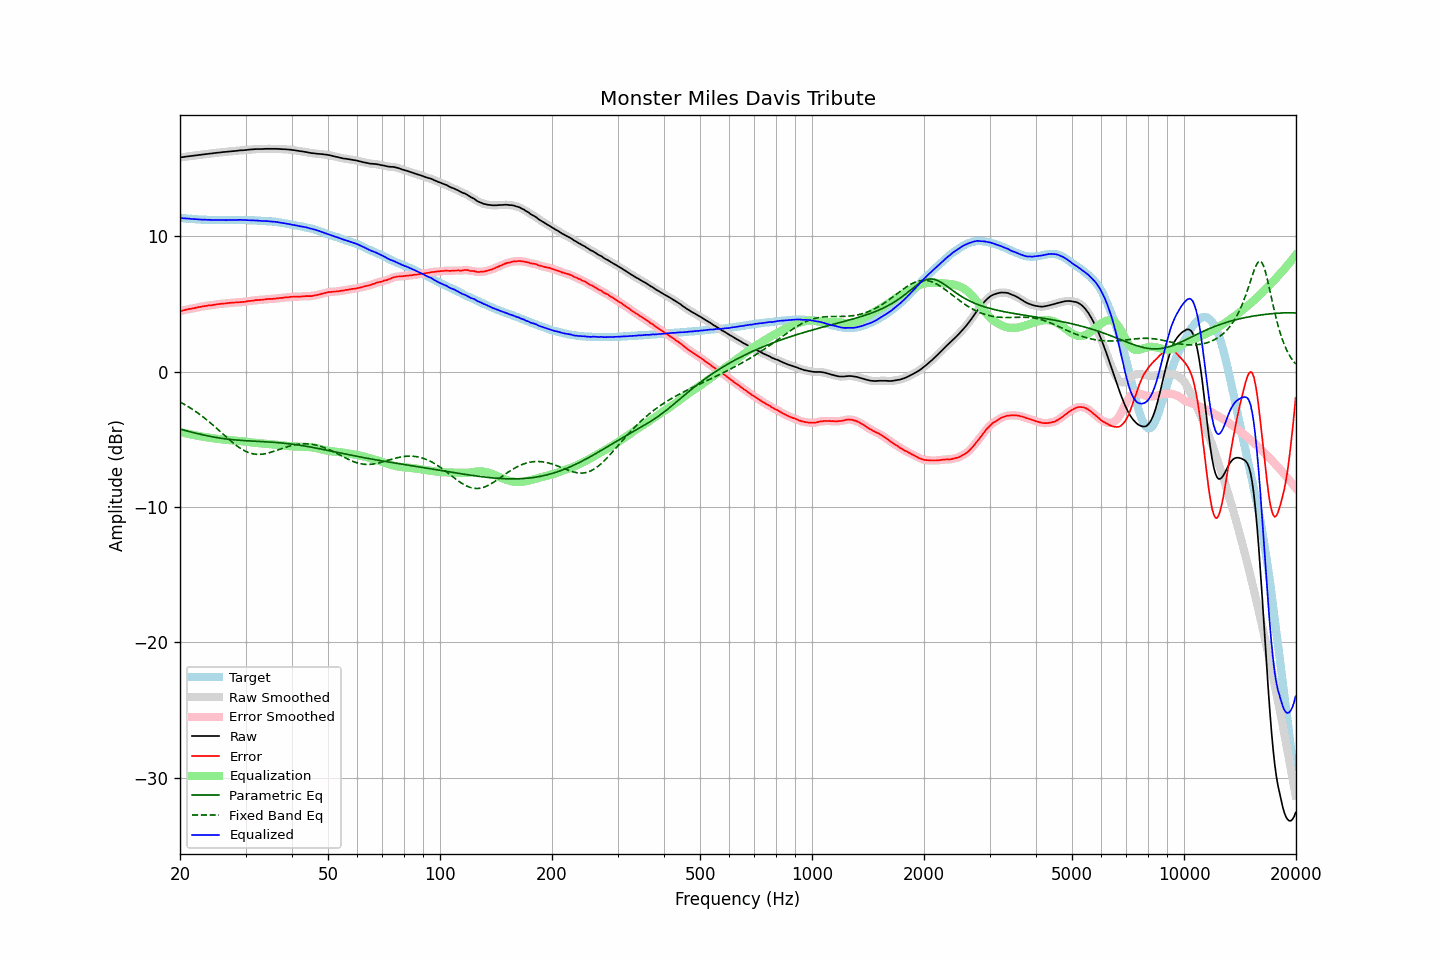

Source data for this figure (header and first rows):
frequency, raw, error, smoothed, error_smoothed, equalization, parametric_eq, fixed_band_eq, equalized_raw, equalized_smoothed, target
20.00, 15.81, 4.46, 15.81, 4.46, -4.47, -4.25, -2.25, 11.35, 11.35, 11.35
20.20, 15.83, 4.49, 15.83, 4.49, -4.49, -4.28, -2.31, 11.34, 11.34, 11.34
20.40, 15.84, 4.51, 15.85, 4.52, -4.52, -4.31, -2.37, 11.32, 11.33, 11.33
20.61, 15.86, 4.54, 15.86, 4.55, -4.55, -4.35, -2.44, 11.32, 11.32, 11.32
20.81, 15.88, 4.58, 15.88, 4.58, -4.57, -4.38, -2.51, 11.31, 11.31, 11.30
21.02, 15.89, 4.60, 15.90, 4.60, -4.60, -4.41, -2.58, 11.30, 11.30, 11.29
21.23, 15.91, 4.63, 15.91, 4.63, -4.62, -4.44, -2.65, 11.29, 11.29, 11.28
21.44, 15.92, 4.63, 15.93, 4.64, -4.65, -4.47, -2.73, 11.28, 11.28, 11.29
21.66, 15.94, 4.67, 15.94, 4.67, -4.67, -4.50, -2.81, 11.27, 11.27, 11.27
21.87, 15.95, 4.68, 15.96, 4.69, -4.70, -4.53, -2.89, 11.26, 11.26, 11.27
22.09, 15.97, 4.72, 15.97, 4.72, -4.72, -4.55, -2.97, 11.25, 11.25, 11.25
22.31, 15.98, 4.74, 15.99, 4.74, -4.74, -4.58, -3.05, 11.24, 11.24, 11.24
22.54, 16.00, 4.77, 16.00, 4.77, -4.77, -4.61, -3.14, 11.24, 11.24, 11.23
22.76, 16.01, 4.78, 16.01, 4.79, -4.79, -4.64, -3.23, 11.22, 11.23, 11.23
22.99, 16.03, 4.81, 16.03, 4.81, -4.81, -4.66, -3.32, 11.22, 11.22, 11.22
23.22, 16.04, 4.83, 16.05, 4.83, -4.83, -4.69, -3.41, 11.21, 11.22, 11.21
23.45, 16.06, 4.84, 16.06, 4.85, -4.85, -4.72, -3.50, 11.22, 11.21, 11.22
23.69, 16.07, 4.86, 16.08, 4.87, -4.86, -4.74, -3.60, 11.21, 11.21, 11.21
23.92, 16.09, 4.89, 16.09, 4.88, -4.88, -4.77, -3.70, 11.21, 11.21, 11.20
24.16, 16.10, 4.89, 16.10, 4.90, -4.90, -4.79, -3.80, 11.20, 11.20, 11.21
24.40, 16.11, 4.90, 16.12, 4.91, -4.92, -4.81, -3.90, 11.20, 11.20, 11.21
24.65, 16.13, 4.93, 16.13, 4.93, -4.93, -4.83, -4.00, 11.20, 11.20, 11.20
24.89, 16.14, 4.94, 16.15, 4.95, -4.95, -4.86, -4.11, 11.19, 11.20, 11.20
25.14, 16.16, 4.97, 16.16, 4.97, -4.96, -4.88, -4.21, 11.20, 11.20, 11.19
25.39, 16.17, 4.98, 16.17, 4.98, -4.98, -4.90, -4.32, 11.19, 11.19, 11.19
25.65, 16.18, 4.99, 16.19, 5.00, -4.99, -4.91, -4.43, 11.19, 11.19, 11.19
25.91, 16.20, 5.01, 16.20, 5.01, -5.01, -4.93, -4.53, 11.19, 11.19, 11.19
26.16, 16.21, 5.01, 16.21, 5.02, -5.02, -4.95, -4.64, 11.19, 11.19, 11.20
26.43, 16.22, 5.03, 16.22, 5.03, -5.04, -4.96, -4.75, 11.19, 11.19, 11.19
26.69, 16.23, 5.04, 16.24, 5.05, -5.05, -4.98, -4.85, 11.19, 11.19, 11.19
26.96, 16.25, 5.06, 16.25, 5.06, -5.06, -4.99, -4.96, 11.19, 11.19, 11.19
27.23, 16.26, 5.07, 16.26, 5.07, -5.07, -5.01, -5.06, 11.19, 11.19, 11.19
27.50, 16.27, 5.08, 16.27, 5.08, -5.08, -5.02, -5.16, 11.19, 11.19, 11.19
27.77, 16.28, 5.08, 16.28, 5.09, -5.09, -5.03, -5.26, 11.19, 11.19, 11.20
28.05, 16.29, 5.10, 16.29, 5.10, -5.10, -5.04, -5.36, 11.20, 11.19, 11.19
28.33, 16.30, 5.10, 16.30, 5.11, -5.11, -5.05, -5.45, 11.20, 11.20, 11.20
28.62, 16.31, 5.11, 16.32, 5.11, -5.11, -5.06, -5.54, 11.20, 11.20, 11.20
28.90, 16.33, 5.12, 16.33, 5.12, -5.12, -5.07, -5.62, 11.21, 11.21, 11.21
29.19, 16.34, 5.13, 16.34, 5.13, -5.13, -5.08, -5.70, 11.21, 11.21, 11.21
29.48, 16.34, 5.14, 16.35, 5.14, -5.15, -5.09, -5.77, 11.20, 11.20, 11.20
29.78, 16.35, 5.15, 16.35, 5.15, -5.16, -5.10, -5.84, 11.19, 11.19, 11.20
30.08, 16.36, 5.16, 16.37, 5.17, -5.17, -5.11, -5.90, 11.19, 11.19, 11.20
30.38, 16.38, 5.20, 16.38, 5.19, -5.19, -5.11, -5.95, 11.19, 11.19, 11.18
30.68, 16.39, 5.21, 16.39, 5.21, -5.21, -5.12, -6.00, 11.19, 11.18, 11.18
30.99, 16.40, 5.22, 16.40, 5.22, -5.22, -5.13, -6.03, 11.18, 11.18, 11.18
31.30, 16.41, 5.23, 16.41, 5.24, -5.24, -5.13, -6.07, 11.17, 11.17, 11.18
31.61, 16.42, 5.25, 16.42, 5.25, -5.25, -5.14, -6.09, 11.17, 11.17, 11.17
31.93, 16.43, 5.28, 16.43, 5.27, -5.27, -5.14, -6.11, 11.17, 11.16, 11.15
32.24, 16.43, 5.27, 16.43, 5.28, -5.28, -5.15, -6.11, 11.16, 11.16, 11.16
32.57, 16.43, 5.29, 16.43, 5.29, -5.29, -5.16, -6.12, 11.14, 11.14, 11.14
32.89, 16.43, 5.29, 16.43, 5.29, -5.30, -5.16, -6.11, 11.13, 11.13, 11.14
33.22, 16.43, 5.30, 16.44, 5.30, -5.31, -5.17, -6.10, 11.12, 11.13, 11.13
33.55, 16.44, 5.31, 16.44, 5.32, -5.32, -5.18, -6.09, 11.12, 11.12, 11.13
33.89, 16.45, 5.33, 16.45, 5.33, -5.33, -5.18, -6.07, 11.12, 11.12, 11.12
34.23, 16.45, 5.35, 16.45, 5.35, -5.34, -5.19, -6.04, 11.11, 11.11, 11.10
34.57, 16.45, 5.35, 16.45, 5.36, -5.35, -5.20, -6.01, 11.10, 11.10, 11.10
34.92, 16.45, 5.37, 16.45, 5.36, -5.36, -5.20, -5.98, 11.09, 11.09, 11.08
35.27, 16.45, 5.35, 16.45, 5.37, -5.37, -5.21, -5.94, 11.08, 11.08, 11.10
35.62, 16.45, 5.38, 16.45, 5.38, -5.38, -5.22, -5.90, 11.07, 11.07, 11.07
35.97, 16.45, 5.38, 16.45, 5.39, -5.39, -5.23, -5.86, 11.06, 11.06, 11.07
... 635 more rows
